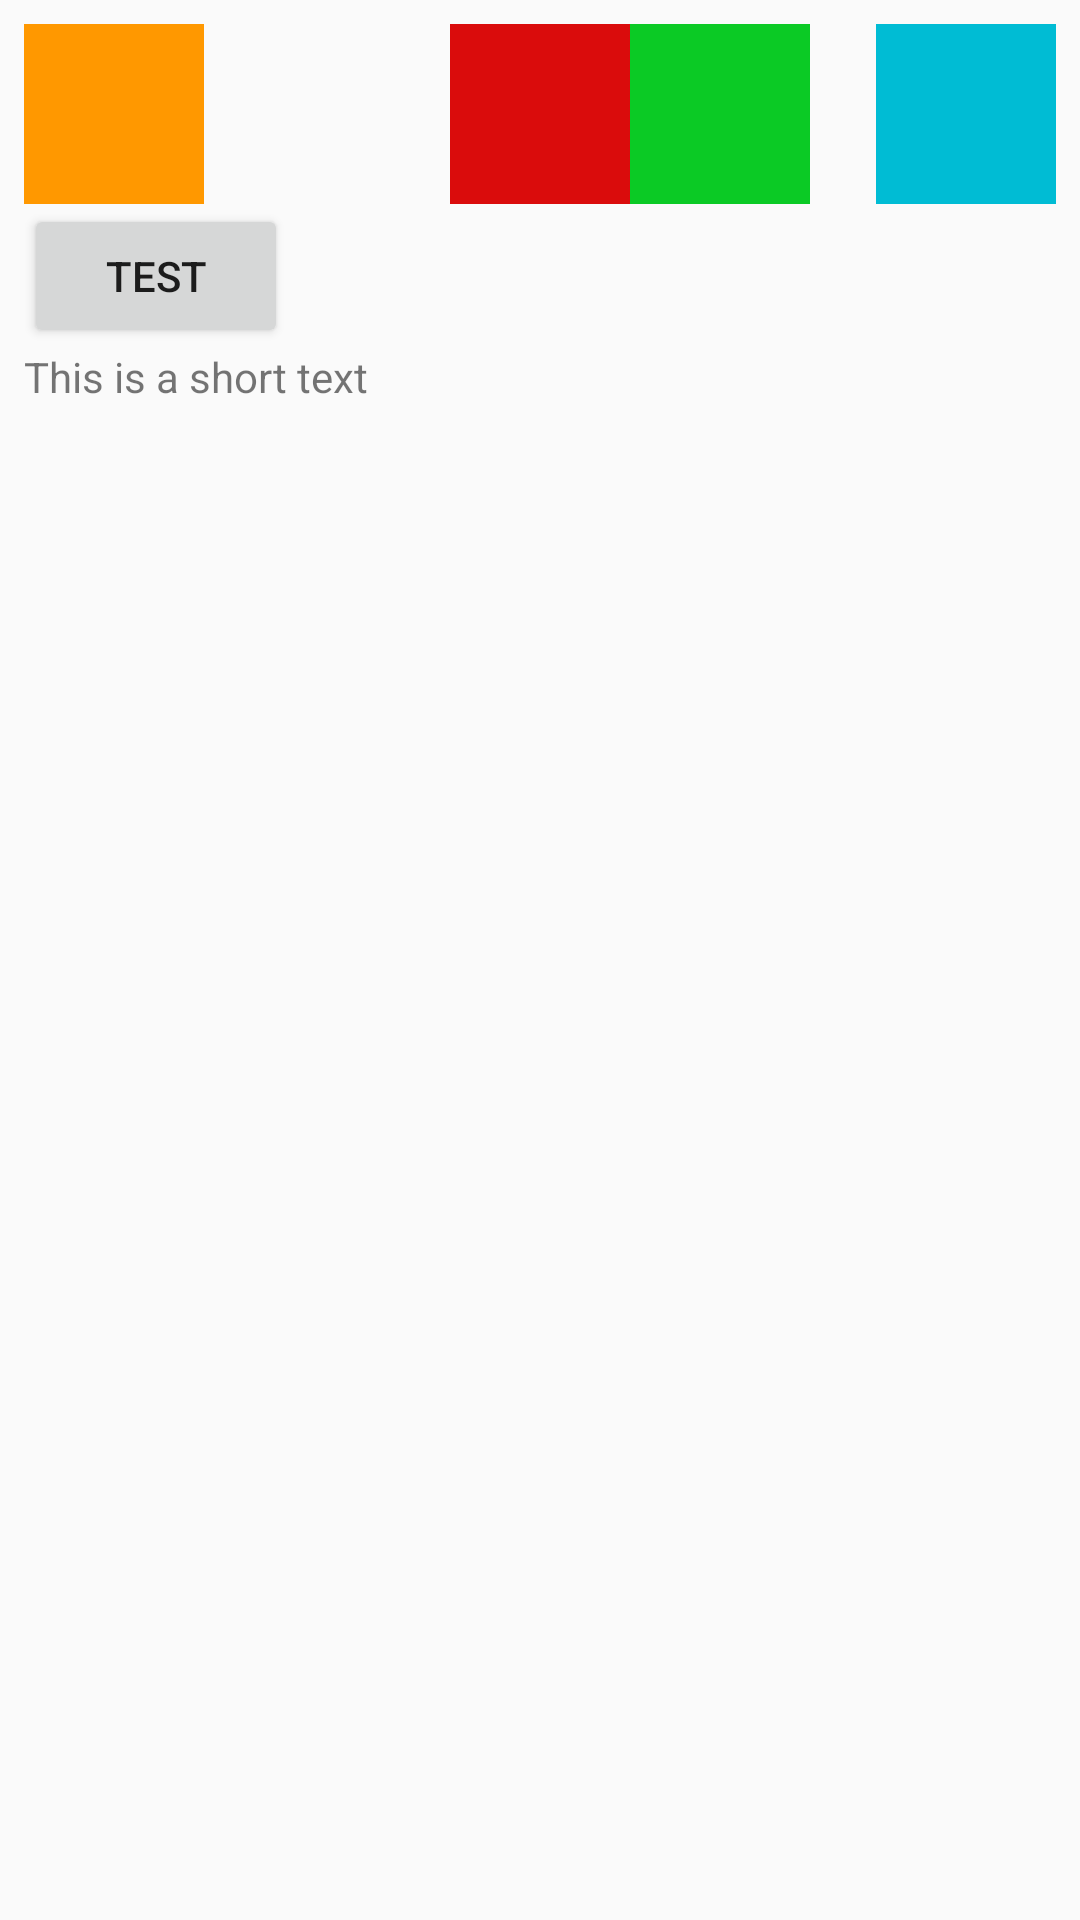

Produce the Android XML layout that renders to this screen, including the resource entries it uses.
<!-- AndroidManifest.xml: application theme AppTheme -->
<!-- res/layout/activity_scroll_view2.xml -->
<?xml version="1.0" encoding="utf-8"?>
<ScrollView xmlns:android="http://schemas.android.com/apk/res/android"
    xmlns:app="http://schemas.android.com/apk/res-auto"
    xmlns:tools="http://schemas.android.com/tools"
    android:layout_width="match_parent"
    android:layout_height="match_parent"
    android:fillViewport="true"
    tools:context=".week3.ScrollView2Activity">

    <LinearLayout
        android:layout_width="match_parent"
        android:layout_height="wrap_content"
        android:orientation="vertical"
        android:padding="8dp">

        <RelativeLayout
            android:layout_width="match_parent"
            android:layout_height="60dp">

            <View
                android:id="@+id/view_orange"
                android:layout_width="60dp"
                android:layout_height="match_parent"
                android:layout_alignParentStart="true"
                android:layout_alignParentTop="true"
                android:background="@color/orange" />

            <View
                android:layout_width="60dp"
                android:layout_height="match_parent"
                android:background="@color/color_red"
                android:layout_centerHorizontal="true"
                android:id="@+id/red_view"
                />

            <View
                android:layout_width="60dp"
                android:layout_height="match_parent"
                android:background="@color/green_color"
                android:layout_toEndOf="@id/red_view"
                android:id="@+id/green_view"
                />
            <View
                android:id="@+id/view_blue"
                android:layout_width="60dp"
                android:layout_height="match_parent"
                android:layout_alignParentTop="true"
                android:layout_alignParentEnd="true"
                android:background="@color/azure" />


        </RelativeLayout>

        <Button
            android:layout_width="wrap_content"
            android:layout_height="wrap_content"
            android:onClick="onTestClick"
            android:text="Test" />

        <TextView
            android:id="@+id/longTextView"
            android:layout_width="match_parent"
            android:layout_height="wrap_content"
            android:text="@string/short_text"
            tools:targetApi="Q" />
    </LinearLayout>
</ScrollView>
<!-- resources referenced by this layout -->
<resources>
  <color name="azure">#00BCD4</color>
  <color name="color_red">#DA0C0C</color>
  <color name="green_color">#0BCA25</color>
  <color name="orange">#FF9800</color>
  <string name="short_text">This is a short text</string>
  <style name="AppTheme" parent="Theme.AppCompat.Light.DarkActionBar">
          
          <item name="colorPrimary">@color/colorPrimary</item>
          <item name="colorPrimaryDark">@color/colorPrimaryDark</item>
          <item name="colorAccent">@color/colorAccent</item>
      </style>
  <color name="colorPrimary">#6200EE</color>
  <color name="colorPrimaryDark">#3700B3</color>
  <color name="colorAccent">#03DAC5</color>
</resources>
